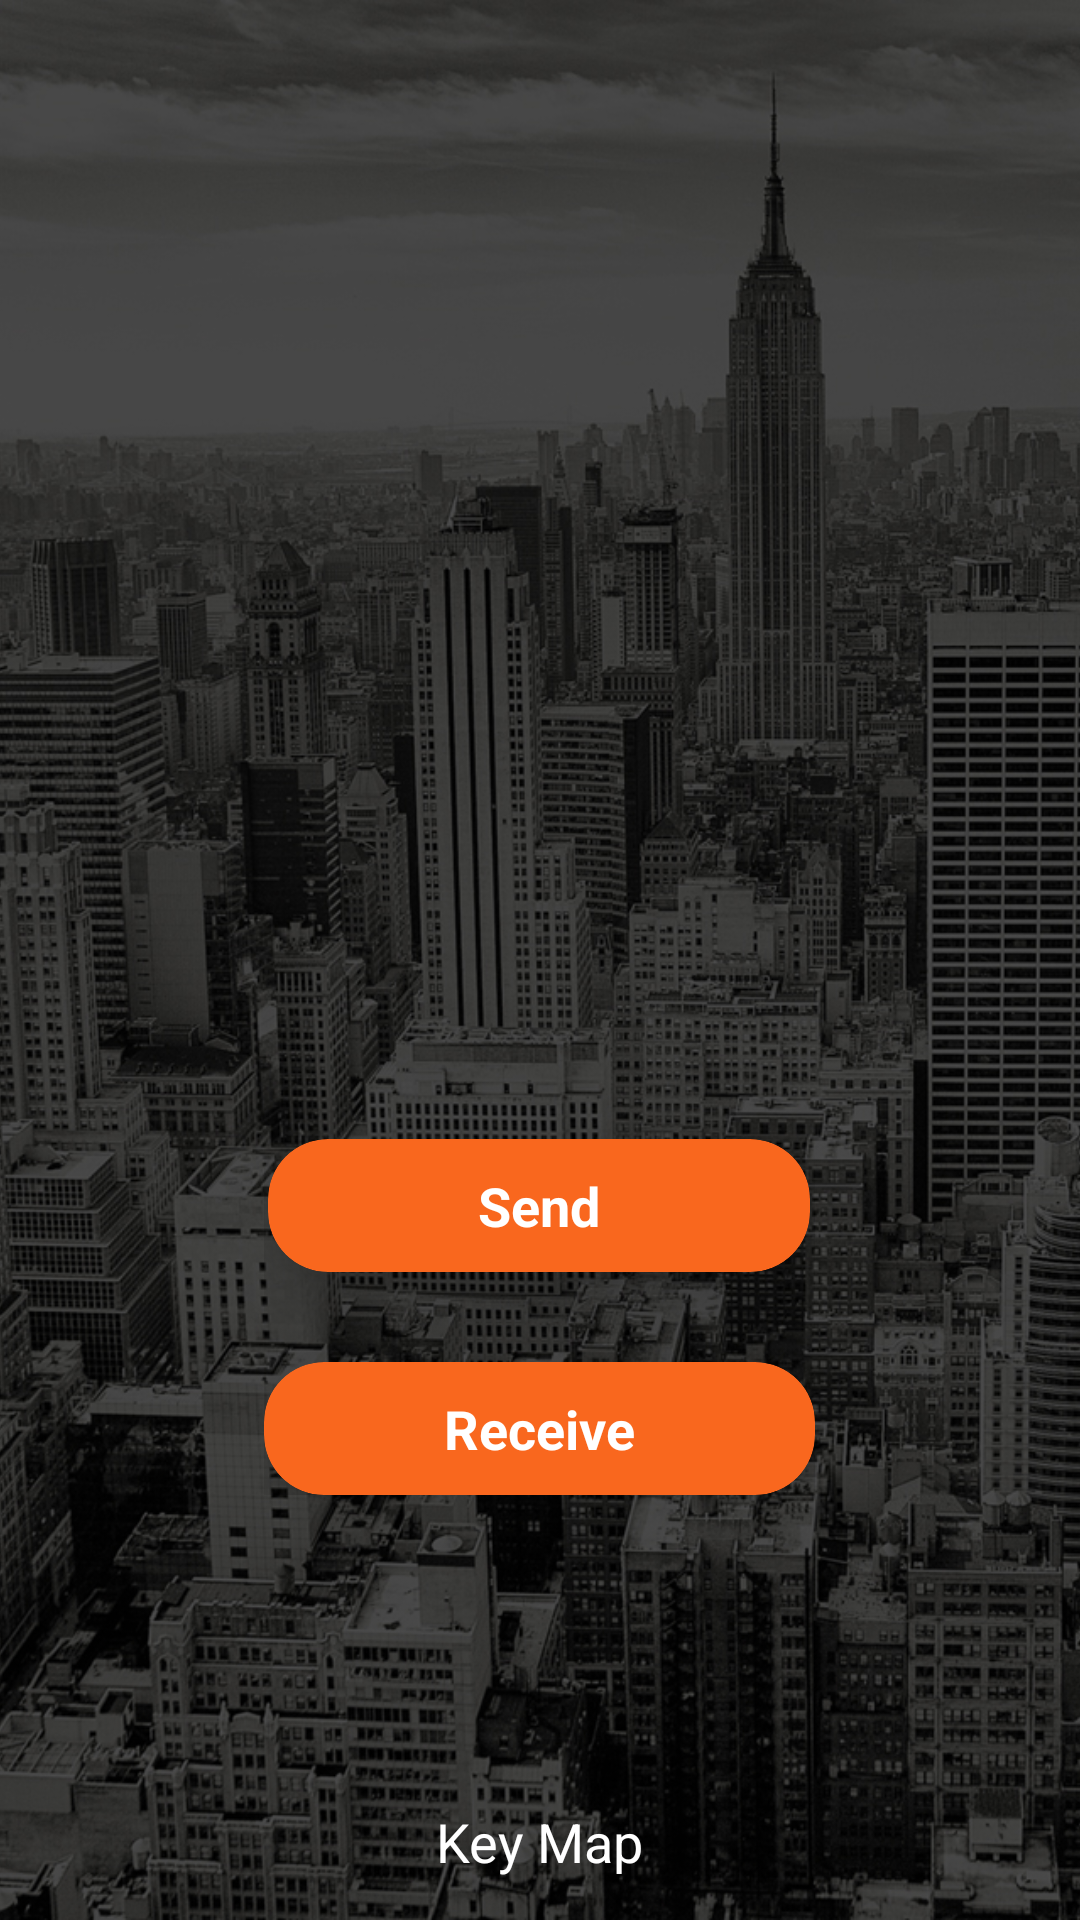

Layout XML and referenced resources for this Android screen:
<!-- AndroidManifest.xml: activity theme Login -->
<!-- res/layout/activity_main.xml -->
<?xml version="1.0" encoding="utf-8"?>
<RelativeLayout xmlns:android="http://schemas.android.com/apk/res/android"
    xmlns:app="http://schemas.android.com/apk/res-auto"
    xmlns:tools="http://schemas.android.com/tools"
    android:layout_width="match_parent"
    android:layout_height="match_parent"
    tools:context="org.example.warmachine.KeyMap.MainActivity">

    <ImageView
        android:layout_width="match_parent"
        android:layout_height="match_parent"
        android:src="@drawable/back"
        android:scaleType="centerCrop"
        />

    <LinearLayout
        android:layout_width="wrap_content"
        android:layout_height="wrap_content"
        android:orientation="vertical"
        android:layout_centerInParent="true">

        <ImageView
            android:layout_width="130dp"
            android:layout_height="130dp"
            android:src="@drawable/gps"
            android:layout_gravity="center"
            android:layout_marginTop="8dp"
            />


        <android.support.v7.widget.CardView
            android:id="@+id/send"
            android:layout_width="wrap_content"
            android:layout_height="wrap_content"
            android:layout_gravity="center_horizontal"
            android:layout_marginTop="100dp"
            android:clickable="true"
            app:cardBackgroundColor="#F9671E"
            app:cardCornerRadius="20dp"
            app:cardElevation="15dp">

            <TextView
                android:layout_width="wrap_content"
                android:layout_height="wrap_content"
                android:layout_gravity="center_horizontal"
                android:layout_marginBottom="10dp"
                android:layout_marginLeft="70dp"
                android:layout_marginRight="70dp"
                android:layout_marginTop="10dp"
                android:text="Send"
                android:textColor="@android:color/white"
                android:textSize="18sp"
                android:textStyle="bold" />

        </android.support.v7.widget.CardView>

        <android.support.v7.widget.CardView
            android:id="@+id/receive"
            android:layout_width="wrap_content"
            android:layout_height="wrap_content"
            android:layout_gravity="center_horizontal"
            android:layout_marginTop="30dp"
            android:clickable="true"
            app:cardBackgroundColor="#F9671E"
            app:cardCornerRadius="20dp"
            app:cardElevation="15dp">

            <TextView
                android:layout_width="wrap_content"
                android:layout_height="wrap_content"
                android:layout_gravity="center_horizontal"
                android:layout_marginBottom="10dp"
                android:layout_marginLeft="60dp"
                android:layout_marginRight="60dp"
                android:layout_marginTop="10dp"
                android:text="Receive"
                android:textColor="@android:color/white"
                android:textSize="18sp"
                android:textStyle="bold" />

        </android.support.v7.widget.CardView>


    </LinearLayout>

    <TextView
        android:layout_width="wrap_content"
        android:layout_height="wrap_content"
        android:layout_alignParentBottom="true"
        android:layout_centerHorizontal="true"
        android:layout_marginBottom="14dp"
        android:gravity="bottom"
        android:text="Key Map"
        android:textColor="@android:color/white"
        android:textSize="18sp" />

</RelativeLayout>
<!-- resources referenced by this layout -->
<resources>
  <!-- drawable back: jpg bitmap (drawable, 560326 bytes) -->
  <style name="Login" parent="Theme.AppCompat.Light.NoActionBar">
          
          <item name="android:windowTranslucentStatus" tools:targetApi="kitkat">true</item>
          <item name="colorPrimary">@color/colorPrimary</item>
          <item name="colorPrimaryDark">@color/colorPrimaryDark</item>
          <item name="colorAccent">@color/colorAccent</item>
      </style>
  <color name="colorPrimary">#3F51B5</color>
  <color name="colorPrimaryDark">#303F9F</color>
  <color name="colorAccent">#FF4081</color>
</resources>
